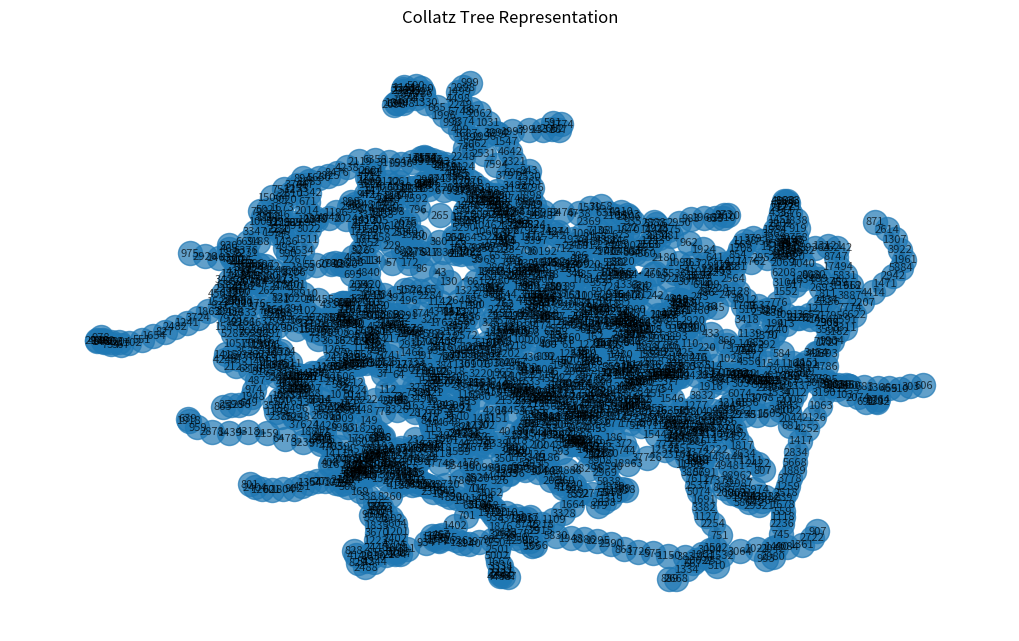
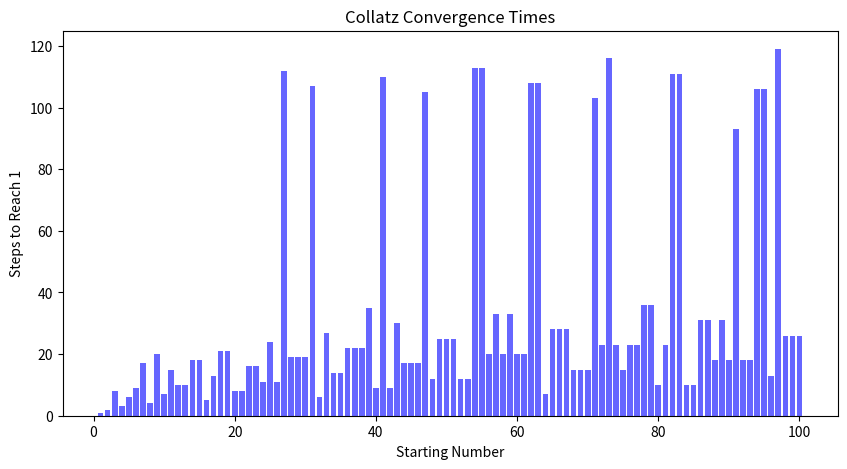

Source code (Python) for these figures, in order:
import matplotlib.pyplot as plt
import numpy as np
import networkx as nx
from collections import defaultdict

def collatz_sequence(n):
    """Generate the Collatz sequence for a given number n."""
    sequence = [n]
    while n != 1:
        if n % 2 == 0:
            n //= 2
        else:
            n = 3 * n + 1
        sequence.append(n)
    return sequence

def collatz_tree(limit=100):
    """Construct a graph representation of the Collatz sequences up to a limit."""
    G = nx.DiGraph()
    for i in range(1, limit + 1):
        seq = collatz_sequence(i)
        for j in range(len(seq) - 1):
            G.add_edge(seq[j], seq[j + 1])
    return G

def plot_collatz_tree(G):
    """Visualize the Collatz tree using NetworkX."""
    plt.figure(figsize=(10, 6))
    pos = nx.spring_layout(G, seed=42)
    nx.draw(G, pos, with_labels=True, node_size=300, font_size=8, alpha=0.7)
    plt.title("Collatz Tree Representation")
    plt.show()

def transition_probabilities(N=10000):
    """Estimate transition probabilities of even/odd numbers."""
    even_to_even, even_to_odd, odd_to_even = 0, 0, 0
    for i in range(1, N + 1):
        if i % 2 == 0:
            if (i // 2) % 2 == 0:
                even_to_even += 1
            else:
                even_to_odd += 1
        else:
            odd_to_even += 1  # 3n + 1 always results in even
            
    return {
        "P(even → even)": even_to_even / (even_to_even + even_to_odd),
        "P(even → odd)": even_to_odd / (even_to_even + even_to_odd),
        "P(odd → even)": 1.0  # Always transitions
    }

def expected_convergence_time(n):
    """Estimate the expected number of steps to reach 1."""
    steps = []
    for _ in range(1000):  # Run multiple simulations
        steps.append(len(collatz_sequence(n)))
    return np.mean(steps)

def plot_convergence_times(N=100):
    """Plot convergence times for numbers up to N."""
    times = [len(collatz_sequence(i)) for i in range(1, N + 1)]
    plt.figure(figsize=(10, 5))
    plt.bar(range(1, N + 1), times, color='blue', alpha=0.6)
    plt.xlabel("Starting Number")
    plt.ylabel("Steps to Reach 1")
    plt.title("Collatz Convergence Times")
    plt.show()

# Run analysis
G = collatz_tree(1000)
plot_collatz_tree(G)

trans_probs = transition_probabilities(1_000_000)
print("Transition Probabilities:", trans_probs)

plot_convergence_times(100)
